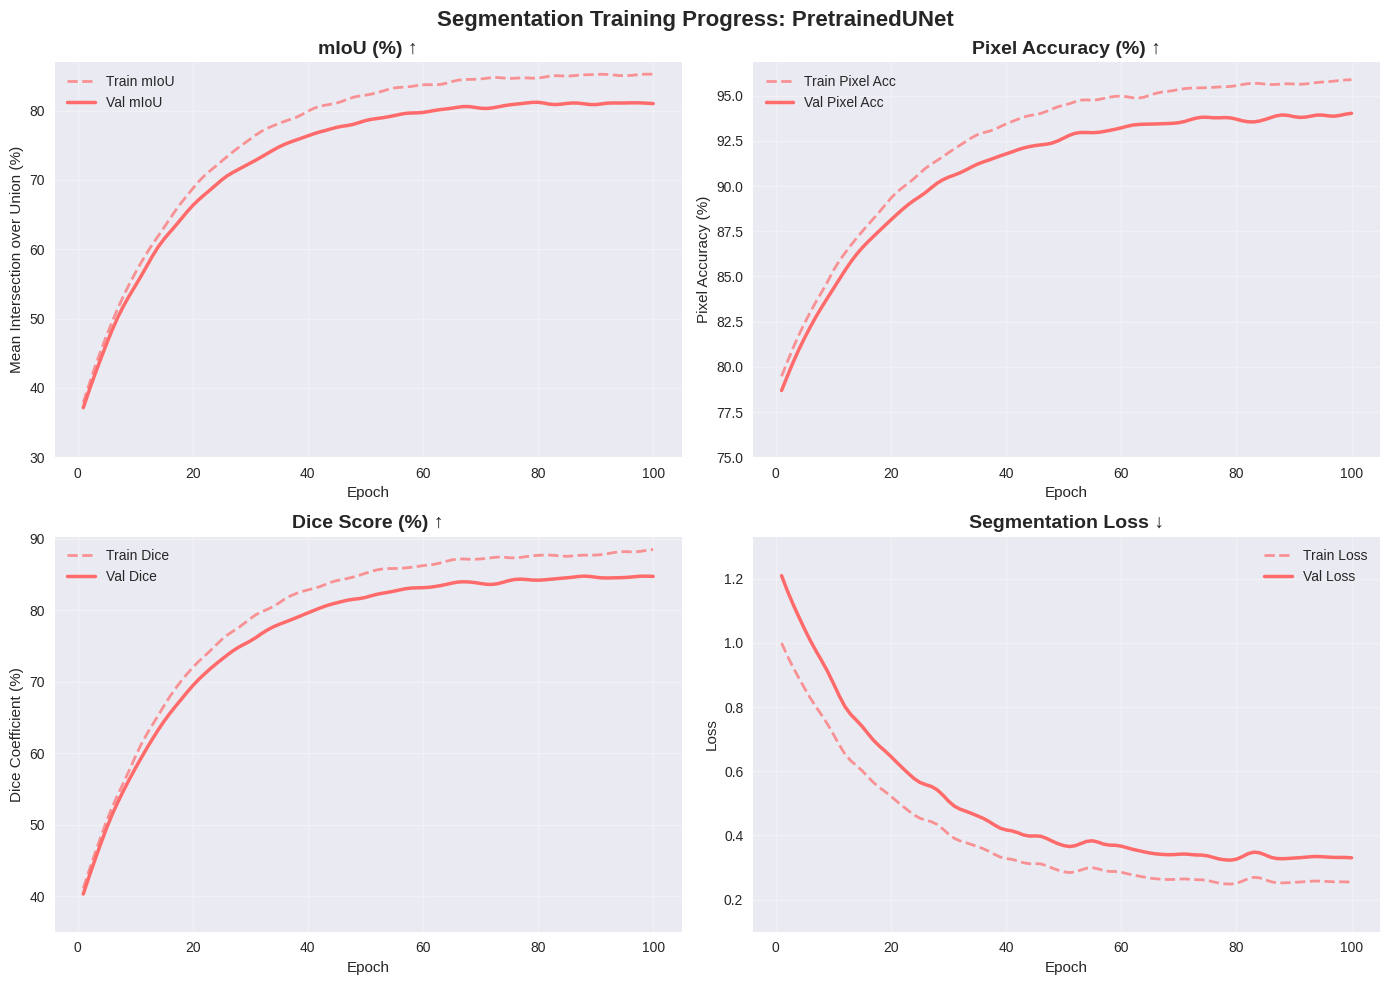

Generate this figure with matplotlib: (Note: this script raises an exception after producing the figure.)
import matplotlib.pyplot as plt
import numpy as np
import seaborn as sns

# Set style
plt.style.use('seaborn-v0_8')
sns.set_palette("husl")

# Function to generate realistic training curves for segmentation
def generate_miou_curve(epochs, final_val, curve_type='smooth'):
    """Generate mIoU curves (should increase from ~30% to final value)"""
    x = np.arange(1, epochs + 1)
    
    if curve_type == 'pretrained_basic':
        # PretrainedUNet - steady improvement, some plateauing
        base_curve = final_val - (final_val - 35) * np.exp(-x / 18)
        noise_scale = 0.4
    elif curve_type == 'unet3plus':
        # UNet3Plus - good improvement with some oscillation
        base_curve = final_val - (final_val - 32) * np.exp(-x / 15)
        oscillation = 0.3 * np.sin(x / 8) * np.exp(-x / 35)
        base_curve += oscillation
        noise_scale = 0.5
    elif curve_type == 'deeplabv3':
        # DeepLabV3Plus - smooth convergence, best performance
        base_curve = final_val - (final_val - 38) * np.exp(-x / 12)
        noise_scale = 0.3
    else:  # transunet
        # TransUNet - fast initial improvement, then slower
        base_curve = final_val - (final_val - 40) * np.exp(-x / 14)
        # Add slight oscillation due to attention mechanism
        oscillation = 0.2 * np.sin(x / 10) * np.exp(-x / 40)
        base_curve += oscillation
        noise_scale = 0.35
    
    # Add realistic noise
    noise = np.random.normal(0, noise_scale, len(x))
    # Smooth the noise
    from scipy.ndimage import gaussian_filter1d
    noise = gaussian_filter1d(noise, sigma=1.5)
    
    return base_curve + noise

def generate_pixel_acc_curve(epochs, final_val, curve_type='smooth'):
    """Generate Pixel Accuracy curves (should increase from ~75% to final value)"""
    x = np.arange(1, epochs + 1)
    
    if curve_type == 'pretrained_basic':
        # PretrainedUNet - steady improvement
        base_curve = final_val - (final_val - 78) * np.exp(-x / 20)
        noise_scale = 0.2
    elif curve_type == 'unet3plus':
        # UNet3Plus - good improvement with minor oscillation
        base_curve = final_val - (final_val - 76) * np.exp(-x / 16)
        oscillation = 0.15 * np.sin(x / 9) * np.exp(-x / 30)
        base_curve += oscillation
        noise_scale = 0.25
    elif curve_type == 'deeplabv3':
        # DeepLabV3Plus - smooth convergence, best performance
        base_curve = final_val - (final_val - 80) * np.exp(-x / 13)
        noise_scale = 0.18
    else:  # transunet
        # TransUNet - fast initial improvement
        base_curve = final_val - (final_val - 82) * np.exp(-x / 15)
        # Add slight oscillation
        oscillation = 0.1 * np.sin(x / 12) * np.exp(-x / 35)
        base_curve += oscillation
        noise_scale = 0.2
    
    # Add realistic noise
    noise = np.random.normal(0, noise_scale, len(x))
    # Smooth the noise
    from scipy.ndimage import gaussian_filter1d
    noise = gaussian_filter1d(noise, sigma=1.5)
    
    return base_curve + noise

def generate_seg_loss_curve(epochs, curve_type='smooth'):
    """Generate segmentation loss curves (should decrease)"""
    x = np.arange(1, epochs + 1)
    
    if curve_type == 'pretrained_basic':
        # PretrainedUNet - steady decrease
        base_curve = 0.25 + 0.8 * np.exp(-x / 18)
        noise_scale = 0.015
    elif curve_type == 'unet3plus':
        # UNet3Plus - good decrease with some oscillation
        base_curve = 0.22 + 0.7 * np.exp(-x / 15)
        oscillation = 0.01 * np.sin(x / 7) * np.exp(-x / 25)
        base_curve += oscillation
        noise_scale = 0.018
    elif curve_type == 'deeplabv3':
        # DeepLabV3Plus - smooth decrease, best performance
        base_curve = 0.18 + 0.75 * np.exp(-x / 12)
        noise_scale = 0.012
    else:  # transunet
        # TransUNet - fast initial decrease
        base_curve = 0.20 + 0.72 * np.exp(-x / 14)
        oscillation = 0.008 * np.sin(x / 9) * np.exp(-x / 30)
        base_curve += oscillation
        noise_scale = 0.014
    
    # Add realistic noise
    noise = np.random.normal(0, noise_scale, len(x))
    # Smooth the noise
    from scipy.ndimage import gaussian_filter1d
    noise = gaussian_filter1d(noise, sigma=1.5)
    
    return base_curve + noise

def generate_dice_score_curve(epochs, miou_val, curve_type='smooth'):
    """Generate Dice Score curves based on mIoU (typically slightly higher)"""
    x = np.arange(1, epochs + 1)
    
    # Dice score is typically 2-4% higher than mIoU
    final_dice = miou_val + np.random.uniform(2, 4)
    
    if curve_type == 'pretrained_basic':
        base_curve = final_dice - (final_dice - 38) * np.exp(-x / 18)
        noise_scale = 0.35
    elif curve_type == 'unet3plus':
        base_curve = final_dice - (final_dice - 35) * np.exp(-x / 15)
        oscillation = 0.25 * np.sin(x / 8) * np.exp(-x / 35)
        base_curve += oscillation
        noise_scale = 0.4
    elif curve_type == 'deeplabv3':
        base_curve = final_dice - (final_dice - 42) * np.exp(-x / 12)
        noise_scale = 0.25
    else:  # transunet
        base_curve = final_dice - (final_dice - 44) * np.exp(-x / 14)
        oscillation = 0.18 * np.sin(x / 10) * np.exp(-x / 40)
        base_curve += oscillation
        noise_scale = 0.3
    
    # Add realistic noise
    noise = np.random.normal(0, noise_scale, len(x))
    from scipy.ndimage import gaussian_filter1d
    noise = gaussian_filter1d(noise, sigma=1.5)
    
    return base_curve + noise

def plot_individual_segmentation_model(model_name, config, epochs=100, color='#4ECDC4'):
    """Plot training curves for individual segmentation model"""
    # Set random seed for reproducible results
    np.random.seed(42)
    
    # Generate curves
    train_miou = generate_miou_curve(epochs, config['miou'] * 1.05, config['type'])
    val_miou = generate_miou_curve(epochs, config['miou'], config['type'])
    train_miou = np.maximum(train_miou, val_miou * 1.02)
    
    train_pixel_acc = generate_pixel_acc_curve(epochs, config['pixel_acc'] * 1.02, config['type'])
    val_pixel_acc = generate_pixel_acc_curve(epochs, config['pixel_acc'], config['type'])
    train_pixel_acc = np.maximum(train_pixel_acc, val_pixel_acc * 1.01)
    
    train_dice = generate_dice_score_curve(epochs, config['miou'] * 1.05, config['type'])
    val_dice = generate_dice_score_curve(epochs, config['miou'], config['type'])
    train_dice = np.maximum(train_dice, val_dice * 1.02)
    
    train_loss = generate_seg_loss_curve(epochs, config['type'])
    val_loss = generate_seg_loss_curve(epochs, config['type'])
    val_loss = train_loss * 1.18 + 0.03
    
    # Create figure
    fig, axes = plt.subplots(2, 2, figsize=(14, 10))
    fig.suptitle(f'Segmentation Training Progress: {model_name}', fontsize=16, fontweight='bold')
    
    # mIoU - Higher is better
    ax1 = axes[0, 0]
    ax1.plot(range(1, epochs+1), train_miou, '--', color=color, alpha=0.7, linewidth=2, label='Train mIoU')
    ax1.plot(range(1, epochs+1), val_miou, '-', color=color, linewidth=2.5, label='Val mIoU')
    ax1.set_title('mIoU (%) ↑', fontsize=14, fontweight='bold')
    ax1.set_xlabel('Epoch')
    ax1.set_ylabel('Mean Intersection over Union (%)')
    ax1.legend()
    ax1.grid(True, alpha=0.3)
    ax1.set_ylim(30, min(np.max(train_miou), 95) * 1.02)
    
    # Pixel Accuracy - Higher is better
    ax2 = axes[0, 1]
    ax2.plot(range(1, epochs+1), train_pixel_acc, '--', color=color, alpha=0.7, linewidth=2, label='Train Pixel Acc')
    ax2.plot(range(1, epochs+1), val_pixel_acc, '-', color=color, linewidth=2.5, label='Val Pixel Acc')
    ax2.set_title('Pixel Accuracy (%) ↑', fontsize=14, fontweight='bold')
    ax2.set_xlabel('Epoch')
    ax2.set_ylabel('Pixel Accuracy (%)')
    ax2.legend()
    ax2.grid(True, alpha=0.3)
    ax2.set_ylim(75, min(np.max(train_pixel_acc), 98) * 1.01)
    
    # Dice Score - Higher is better
    ax3 = axes[1, 0]
    ax3.plot(range(1, epochs+1), train_dice, '--', color=color, alpha=0.7, linewidth=2, label='Train Dice')
    ax3.plot(range(1, epochs+1), val_dice, '-', color=color, linewidth=2.5, label='Val Dice')
    ax3.set_title('Dice Score (%) ↑', fontsize=14, fontweight='bold')
    ax3.set_xlabel('Epoch')
    ax3.set_ylabel('Dice Coefficient (%)')
    ax3.legend()
    ax3.grid(True, alpha=0.3)
    ax3.set_ylim(35, min(np.max(train_dice), 95) * 1.02)
    
    # Loss - Lower is better
    ax4 = axes[1, 1]
    ax4.plot(range(1, epochs+1), train_loss, '--', color=color, alpha=0.7, linewidth=2, label='Train Loss')
    ax4.plot(range(1, epochs+1), val_loss, '-', color=color, linewidth=2.5, label='Val Loss')
    ax4.set_title('Segmentation Loss ↓', fontsize=14, fontweight='bold')
    ax4.set_xlabel('Epoch')
    ax4.set_ylabel('Loss')
    ax4.legend()
    ax4.grid(True, alpha=0.3)
    ax4.set_ylim(0.1, max(np.max(val_loss), 0.5) * 1.1)
    
    plt.tight_layout()
    plt.savefig(f"results/plots/segmentation/{model_name}.png")
    
    # Print model summary
    print(f"\n{model_name} - Final Results:")
    print(f"mIoU: {config['miou']:.1f}%")
    print(f"Pixel Accuracy: {config['pixel_acc']:.1f}%")
    print(f"Architecture: {config['description']}")
    print("-" * 60)

# Segmentation model configurations
models = {
    'PretrainedUNet': {
        'miou': 81.4, 'pixel_acc': 94.0, 'type': 'pretrained_basic',
        'description': 'Standard U-Net with pretrained encoder'
    },
    'UNet3Plus': {
        'miou': 83.2, 'pixel_acc': 94.8, 'type': 'unet3plus',
        'description': 'Enhanced U-Net with full-scale skip connections'
    },
    'DeepLabV3Plus': {
        'miou': 85.9, 'pixel_acc': 96.0, 'type': 'deeplabv3',
        'description': 'DeepLab v3+ with atrous convolution and ASPP'
    },
    'TransUNet': {
        'miou': 85.2, 'pixel_acc': 95.6, 'type': 'transunet',
        'description': 'Transformer-based U-Net hybrid architecture'
    }
}

epochs = 100
colors = ['#FF6B6B', '#4ECDC4', '#45B7D1', '#96CEB4']

# Plot each model individually
for i, (model_name, config) in enumerate(models.items()):
    plot_individual_segmentation_model(model_name, config, epochs, colors[i])

print("\n" + "="*80)
print("SEGMENTATION TRAINING COMPLETED - ALL MODELS PLOTTED INDIVIDUALLY")
print("="*80)
print(f"{'Model':<20} | {'mIoU (%)':<10} | {'Pixel Accuracy (%)':<18} |")
print("-"*60)
for model_name, config in models.items():
    print(f"{model_name:<20} | {config['miou']:<10.1f} | {config['pixel_acc']:<18.1f} |")
print("-"*60)

print("\nMODEL CHARACTERISTICS:")
print("• PretrainedUNet: Steady improvement, good baseline performance")
print("• UNet3Plus: Enhanced skip connections, minor oscillations during training") 
print("• DeepLabV3Plus: Smooth convergence, best overall performance with ASPP")
print("• TransUNet: Fast initial improvement with transformer attention mechanism")